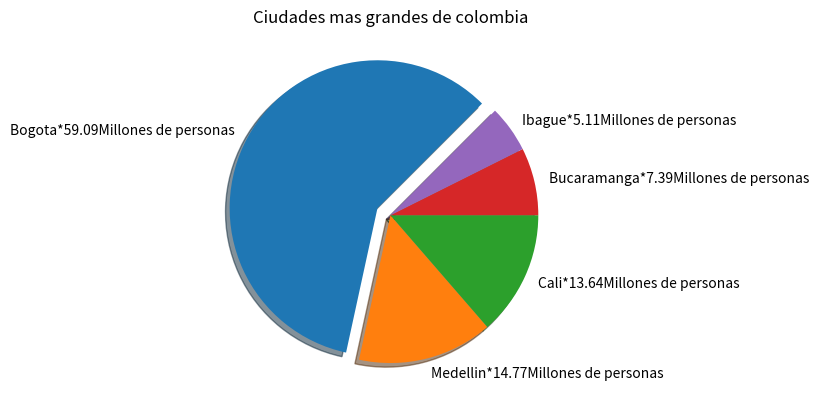

Reproduce this figure in Python.
import matplotlib.pyplot as plt

labels= ['Bogota','Medellin','Cali','Bucaramanga','Ibague']
sizes= [10.4, 2.6, 2.4, 1.3, 0.9]
Pieexplode=[0.1,0,0,0,0]

def porcentajes (sizes,labels,indicador= '-->'):
    acumulador= 0
    for elemento in sizes:
        acumulador += elemento
    for i in range(len(labels)):
        porcentajex = round(sizes[i]/acumulador*100, 2)
        labels[i] += indicador+str(porcentajex)+ 'Millones de personas'

porcentajes(sizes, labels,'*')

plt.pie(sizes,labels=labels,explode=Pieexplode,shadow=True,startangle=45)
##########################
plt.title('Ciudades mas grandes de colombia')
plt.savefig('ciudades.png')


##########################
plt.show()
